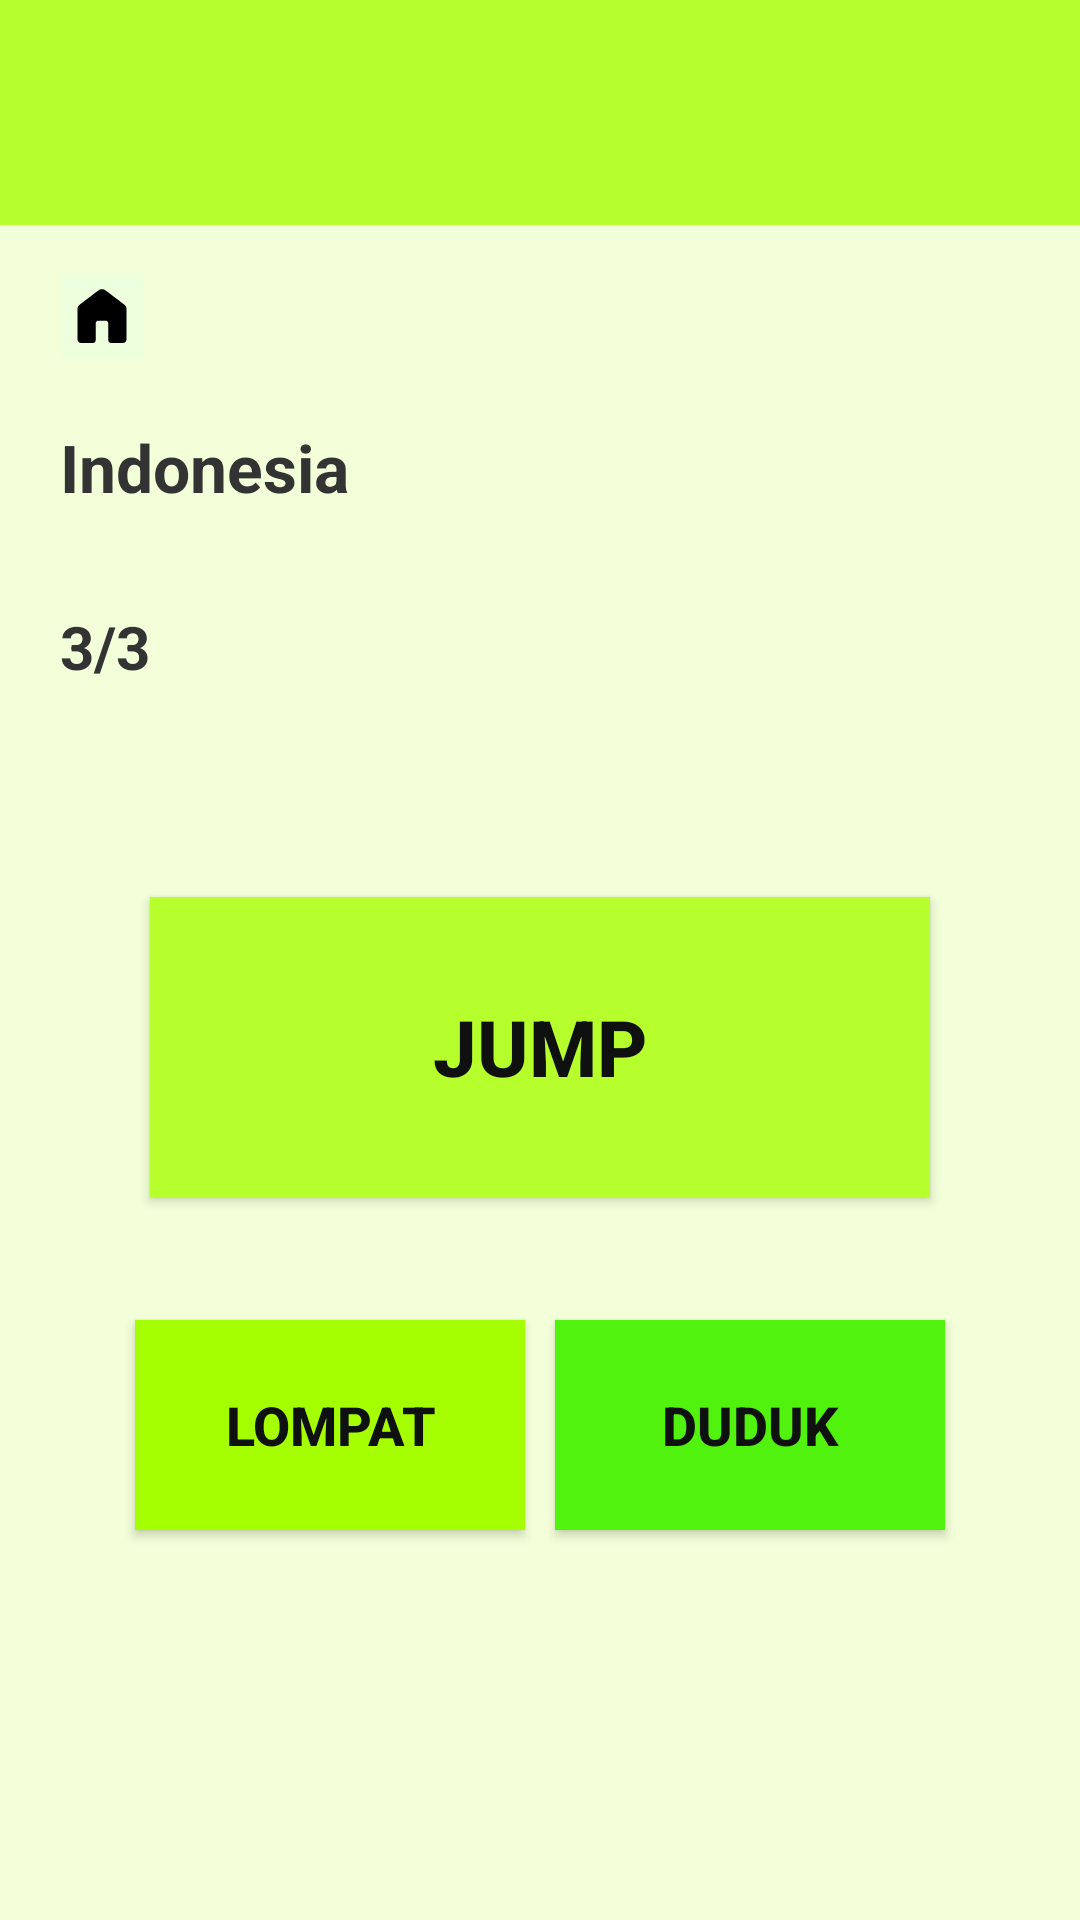

Write the Android layout XML for this screen, with the resource values it uses.
<!-- AndroidManifest.xml: application theme Theme.AplikasiBahasa -->
<!-- res/layout/inggrisdua.xml -->
<?xml version="1.0" encoding="utf-8"?>
<RelativeLayout xmlns:android="http://schemas.android.com/apk/res/android"
    xmlns:tools="http://schemas.android.com/tools"
    android:layout_width="match_parent"
    android:layout_height="match_parent"
    android:background="#F2FFD8"
    tools:context=".DuaActivity">


    <View
        android:id="@+id/header"
        android:layout_width="match_parent"
        android:layout_height="75dp"
        android:background="#B7FF2C" />

    <ImageView
        android:id="@+id/iconHome"
        android:layout_width="28dp"
        android:layout_height="28dp"
        android:layout_marginStart="20dp"
        android:layout_marginTop="16dp"
        android:layout_below="@id/header"
        android:src="@drawable/ic_home"
        android:contentDescription="@string/home" />

    <TextView
        android:id="@+id/tvBahasa"
        android:layout_width="wrap_content"
        android:layout_height="wrap_content"
        android:layout_below="@id/iconHome"
        android:layout_marginStart="20dp"
        android:layout_marginTop="22dp"
        android:text="@string/indonesia"
        android:textSize="22sp"
        android:textStyle="bold"
        android:textColor="#333" />

    <TextView
        android:id="@+id/tvNomor"
        android:layout_width="wrap_content"
        android:layout_height="wrap_content"
        android:layout_below="@id/tvBahasa"
        android:layout_marginStart="20dp"
        android:layout_marginTop="6dp"
        android:text="@string/_3_3"
        android:textSize="20sp"
        android:textStyle="bold"
        android:textColor="#333" />

    <Button
        android:id="@+id/btnSoal"
        android:layout_width="260dp"
        android:layout_height="100dp"
        android:layout_below="@id/tvNomor"
        android:layout_centerHorizontal="true"
        android:layout_marginTop="70dp"
        android:background="#B7FF2C"
        android:elevation="4dp"
        android:text="@string/jump"
        android:textColor="#0F1010"
        android:textSize="26sp"
        android:textStyle="bold" />

    <Button
        android:id="@+id/btnA"
        android:layout_width="130dp"
        android:layout_height="70dp"
        android:layout_alignParentBottom="true"
        android:layout_marginStart="45dp"
        android:layout_marginBottom="130dp"
        android:background="#A6FF00"
        android:elevation="4dp"
        android:text="@string/lompat"
        android:textColor="#0F1010"
        android:textSize="18sp"
        android:textStyle="bold" />

    <Button
        android:id="@+id/btnB"
        android:layout_width="130dp"
        android:layout_height="70dp"
        android:layout_alignParentEnd="true"
        android:layout_alignParentBottom="true"
        android:layout_marginEnd="45dp"
        android:layout_marginBottom="130dp"
        android:background="#52F20F"
        android:elevation="4dp"
        android:text="@string/duduk"
        android:textColor="#0F1010"
        android:textSize="18sp"
        android:textStyle="bold" />

</RelativeLayout>
<!-- resources referenced by this layout -->
<resources>
  <!-- drawable ic_home (drawable) -->
  <vector xmlns:android="http://schemas.android.com/apk/res/android"
      android:width="32dp"
      android:height="32dp"
      android:viewportWidth="32"
      android:viewportHeight="32">
    <path
        android:pathData="M0,0h32v32h-32z"
        android:fillColor="#EEFFDD"/>
    <path
        android:pathData="M6.667,25.333V13.744C6.667,13.403 6.743,13.08 6.896,12.775C7.049,12.47 7.26,12.219 7.528,12.021L14.708,6.584C15.084,6.297 15.513,6.153 15.996,6.153C16.479,6.153 16.911,6.297 17.292,6.584L24.472,12.02C24.741,12.217 24.952,12.469 25.104,12.775C25.257,13.08 25.333,13.403 25.333,13.744V25.333C25.333,25.691 25.2,26.002 24.935,26.268C24.669,26.534 24.357,26.667 24,26.667H19.488C19.182,26.667 18.926,26.564 18.72,26.357C18.514,26.15 18.411,25.894 18.411,25.589V19.231C18.411,18.926 18.308,18.67 18.101,18.464C17.894,18.257 17.638,18.153 17.333,18.153H14.667C14.362,18.153 14.106,18.257 13.9,18.464C13.693,18.67 13.589,18.926 13.589,19.231V25.591C13.589,25.896 13.486,26.151 13.28,26.357C13.074,26.564 12.818,26.667 12.513,26.667H8C7.643,26.667 7.331,26.534 7.065,26.268C6.8,26.002 6.667,25.691 6.667,25.333Z"
        android:fillColor="#000000"/>
  </vector>
  <string name="_3_3">3/3</string>
  <string name="duduk">Duduk</string>
  <string name="home">Home</string>
  <string name="indonesia">Indonesia\n</string>
  <string name="jump">Jump</string>
  <string name="lompat">Lompat</string>
  <style name="Theme.AplikasiBahasa" parent="Base.Theme.AplikasiBahasa" />
  <style name="Base.Theme.AplikasiBahasa" parent="Theme.Material3.DayNight.NoActionBar">
          
          
      </style>
</resources>
